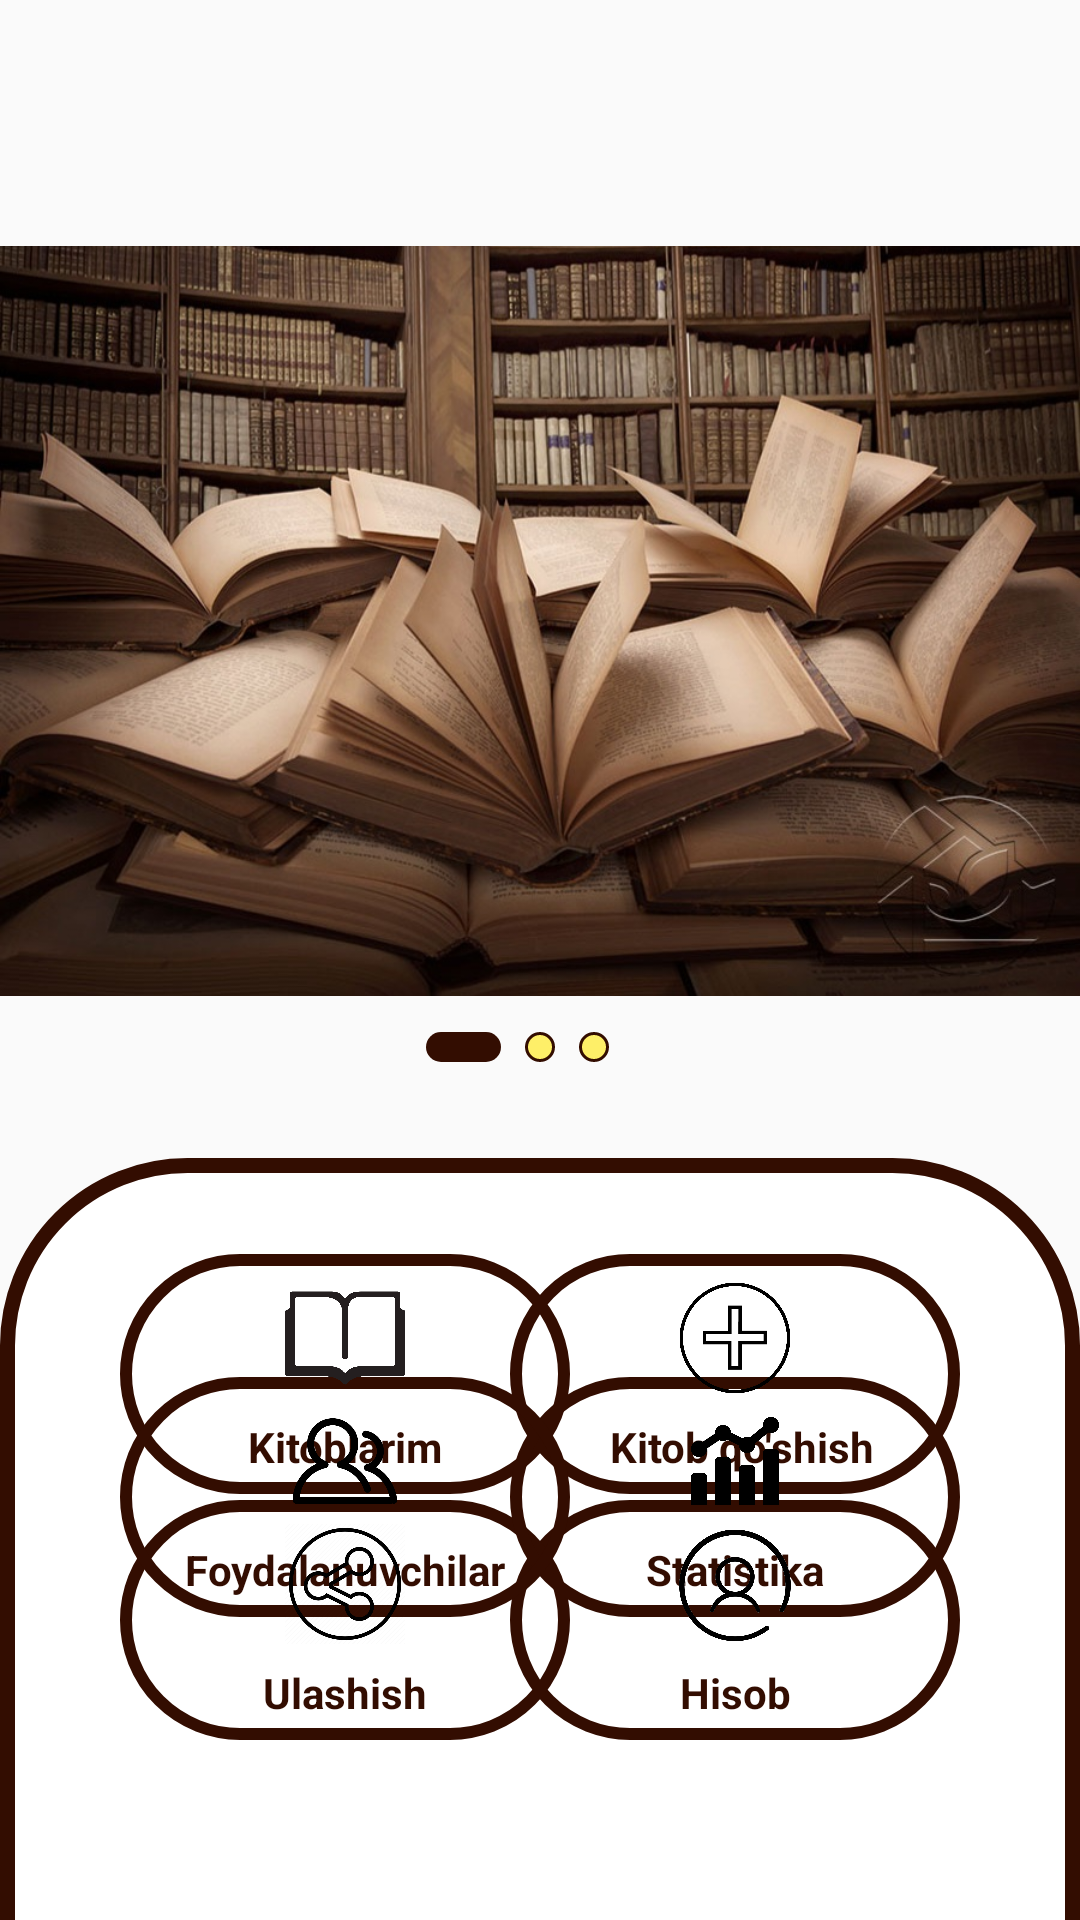

Here is an Android app screen rendered from its layout file. Give the layout XML and the strings, colors and styles it references.
<!-- AndroidManifest.xml: application theme Theme.MyLiberary -->
<!-- res/layout/activity_main.xml -->
<?xml version="1.0" encoding="utf-8"?>
<androidx.constraintlayout.widget.ConstraintLayout xmlns:android="http://schemas.android.com/apk/res/android"
    xmlns:app="http://schemas.android.com/apk/res-auto"
    xmlns:tools="http://schemas.android.com/tools"
    android:id="@+id/main"
    android:layout_width="match_parent"
    android:layout_height="match_parent"
    tools:context=".MainActivity">

    <View
        android:id="@+id/view"
        android:layout_width="wrap_content"
        android:layout_height="wrap_content"
        android:background="@drawable/fon"
        app:layout_constraintBottom_toBottomOf="parent"
        app:layout_constraintEnd_toEndOf="parent"
        app:layout_constraintHorizontal_bias="1.0"
        app:layout_constraintStart_toStartOf="parent"
        app:layout_constraintTop_toTopOf="parent"
        app:layout_constraintVertical_bias="1.0" />

    <ImageView
        android:id="@+id/imageView4"
        android:layout_width="40dp"
        android:layout_height="50dp"
        android:layout_marginStart="16dp"
        android:layout_marginTop="32dp"
        app:layout_constraintStart_toStartOf="@+id/view"
        app:layout_constraintTop_toTopOf="@+id/view"
        app:srcCompat="@drawable/menu_icon" />

    <ImageView
        android:id="@+id/imageView5"
        android:layout_width="match_parent"
        android:layout_height="250dp"
        android:scaleType="centerCrop"
        app:layout_constraintEnd_toEndOf="parent"
        app:layout_constraintHorizontal_bias="0.5"
        app:layout_constraintStart_toStartOf="parent"
        app:layout_constraintTop_toBottomOf="@+id/imageView4"
        app:srcCompat="@drawable/books" />

    <View
        android:layout_width="25dp"
        android:layout_height="10dp"
        android:layout_marginTop="12dp"
        android:layout_marginEnd="8dp"
        android:background="@drawable/rectangle"
        app:layout_constraintEnd_toStartOf="@+id/imageView6"
        app:layout_constraintTop_toBottomOf="@+id/imageView5" />

    <ImageView
        android:id="@+id/imageView0"
        android:layout_width="10dp"
        android:layout_height="10dp"
        android:layout_marginStart="8dp"
        android:layout_marginTop="12dp"
        app:layout_constraintStart_toEndOf="@+id/imageView6"
        app:layout_constraintTop_toBottomOf="@+id/imageView5"
        app:srcCompat="@drawable/circle" />

    <ImageView
        android:id="@+id/imageView6"
        android:layout_width="10dp"
        android:layout_height="10dp"
        android:layout_marginTop="12dp"
        app:layout_constraintEnd_toEndOf="parent"
        app:layout_constraintHorizontal_bias="0.5"
        app:layout_constraintStart_toStartOf="parent"
        app:layout_constraintTop_toBottomOf="@+id/imageView5"
        app:srcCompat="@drawable/circle" />

    <View
        android:id="@+id/view3"
        android:layout_width="match_parent"
        android:layout_height="wrap_content"
        android:layout_marginTop="32dp"
        android:background="@drawable/books_bg"
        app:layout_constraintEnd_toEndOf="parent"
        app:layout_constraintHorizontal_bias="0.5"
        app:layout_constraintStart_toStartOf="parent"
        app:layout_constraintTop_toBottomOf="@+id/imageView6" />

    <View
        android:id="@+id/view7"
        android:layout_width="150dp"
        android:layout_height="80dp"
        android:layout_marginEnd="40dp"
        android:layout_marginBottom="60dp"
        android:background="@drawable/rectangle_1"
        app:layout_constraintBottom_toBottomOf="parent"
        app:layout_constraintEnd_toEndOf="parent" />

    <View
        android:id="@+id/view5"
        android:layout_width="150dp"
        android:layout_height="80dp"
        android:layout_marginStart="40dp"
        android:layout_marginBottom="60dp"
        android:background="@drawable/rectangle_1"
        app:layout_constraintBottom_toBottomOf="@+id/view"
        app:layout_constraintStart_toStartOf="parent" />

    <View
        android:id="@+id/addImg"
        android:layout_width="150dp"
        android:layout_height="80dp"
        android:layout_marginTop="32dp"
        android:layout_marginEnd="40dp"
        android:background="@drawable/rectangle_1"
        app:layout_constraintEnd_toEndOf="parent"
        app:layout_constraintTop_toTopOf="@+id/view3" />

    <View
        android:id="@+id/view4"
        android:layout_width="150dp"
        android:layout_height="80dp"
        android:layout_marginStart="40dp"
        android:layout_marginTop="32dp"
        android:background="@drawable/rectangle_1"
        app:layout_constraintStart_toStartOf="parent"
        app:layout_constraintTop_toTopOf="@+id/view3" />

    <View
        android:id="@+id/view8"
        android:layout_width="150dp"
        android:layout_height="80dp"
        android:layout_marginEnd="40dp"
        android:background="@drawable/rectangle_1"
        app:layout_constraintBottom_toTopOf="@+id/view7"
        app:layout_constraintEnd_toEndOf="parent"
        app:layout_constraintTop_toBottomOf="@+id/addImg" />

    <View
        android:id="@+id/membersImg"
        android:layout_width="150dp"
        android:layout_height="80dp"
        android:layout_marginStart="40dp"
        android:background="@drawable/rectangle_1"
        app:layout_constraintBottom_toTopOf="@+id/view5"
        app:layout_constraintStart_toStartOf="parent"
        app:layout_constraintTop_toBottomOf="@+id/view4" />

    <ImageView
        android:id="@+id/imageView7"
        android:layout_width="40dp"
        android:layout_height="40dp"
        android:layout_marginTop="8dp"
        app:layout_constraintEnd_toEndOf="@+id/view4"
        app:layout_constraintStart_toStartOf="@+id/view4"
        app:layout_constraintTop_toTopOf="@+id/view4"
        app:srcCompat="@drawable/book" />

    <TextView
        android:id="@+id/textView3"
        android:layout_width="wrap_content"
        android:layout_height="wrap_content"
        android:text="Kitoblarim"
        android:textColor="#330D01"
        android:textStyle="bold"
        app:layout_constraintBottom_toBottomOf="@+id/view4"
        app:layout_constraintEnd_toEndOf="@+id/view4"
        app:layout_constraintStart_toStartOf="@+id/view4"
        app:layout_constraintTop_toBottomOf="@+id/imageView7" />

    <ImageView
        android:id="@+id/imageView8"
        android:layout_width="40dp"
        android:layout_height="40dp"
        android:layout_marginTop="8dp"
        app:layout_constraintEnd_toEndOf="@+id/addImg"
        app:layout_constraintStart_toStartOf="@+id/addImg"
        app:layout_constraintTop_toTopOf="@+id/addImg"
        app:srcCompat="@drawable/add_icon" />

    <TextView
        android:id="@+id/textView4"
        android:layout_width="wrap_content"
        android:layout_height="wrap_content"
        android:text="Kitob qo'shish"
        android:textColor="#330D01"
        android:textStyle="bold"
        app:layout_constraintBottom_toBottomOf="@+id/addImg"
        app:layout_constraintEnd_toEndOf="@+id/addImg"
        app:layout_constraintHorizontal_bias="0.54"
        app:layout_constraintStart_toStartOf="@+id/addImg"
        app:layout_constraintTop_toBottomOf="@+id/imageView8" />

    <ImageView
        android:id="@+id/imageView"
        android:layout_width="40dp"
        android:layout_height="40dp"
        android:layout_marginTop="8dp"
        app:layout_constraintEnd_toEndOf="@+id/membersImg"
        app:layout_constraintStart_toStartOf="@+id/membersImg"
        app:layout_constraintTop_toTopOf="@+id/membersImg"
        app:srcCompat="@drawable/member" />

    <TextView
        android:id="@+id/textView"
        android:layout_width="wrap_content"
        android:layout_height="wrap_content"
        android:text="Foydalanuvchilar"
        android:textColor="#330D01"
        android:textStyle="bold"
        app:layout_constraintBottom_toBottomOf="@+id/membersImg"
        app:layout_constraintEnd_toEndOf="@+id/membersImg"
        app:layout_constraintStart_toStartOf="@+id/membersImg"
        app:layout_constraintTop_toBottomOf="@+id/imageView" />

    <ImageView
        android:id="@+id/imageView2"
        android:layout_width="40dp"
        android:layout_height="40dp"
        android:layout_marginTop="8dp"
        app:layout_constraintEnd_toEndOf="@+id/view8"
        app:layout_constraintStart_toStartOf="@+id/view8"
        app:layout_constraintTop_toTopOf="@+id/view8"
        app:srcCompat="@drawable/sta" />

    <TextView
        android:id="@+id/textView2"
        android:layout_width="wrap_content"
        android:layout_height="wrap_content"
        android:text="Statistika"
        android:textColor="#330D01"
        android:textStyle="bold"
        app:layout_constraintBottom_toBottomOf="@+id/view8"
        app:layout_constraintEnd_toEndOf="@+id/view8"
        app:layout_constraintStart_toStartOf="@+id/view8"
        app:layout_constraintTop_toBottomOf="@+id/imageView2" />

    <ImageView
        android:id="@+id/imageView3"
        android:layout_width="40dp"
        android:layout_height="40dp"
        android:layout_marginTop="8dp"
        app:layout_constraintEnd_toEndOf="@+id/view5"
        app:layout_constraintStart_toStartOf="@+id/view5"
        app:layout_constraintTop_toTopOf="@+id/view5"
        app:srcCompat="@drawable/share" />

    <TextView
        android:id="@+id/textView5"
        android:layout_width="wrap_content"
        android:layout_height="wrap_content"
        android:text="Ulashish"
        android:textColor="#330D01"
        android:textStyle="bold"
        app:layout_constraintBottom_toBottomOf="@+id/view5"
        app:layout_constraintEnd_toEndOf="@+id/view5"
        app:layout_constraintStart_toStartOf="@+id/view5"
        app:layout_constraintTop_toBottomOf="@+id/imageView3" />

    <ImageView
        android:id="@+id/imageView9"
        android:layout_width="40dp"
        android:layout_height="40dp"
        android:layout_marginTop="8dp"
        app:layout_constraintEnd_toEndOf="@+id/view7"
        app:layout_constraintStart_toStartOf="@+id/view7"
        app:layout_constraintTop_toTopOf="@+id/view7"
        app:srcCompat="@drawable/profile" />

    <TextView
        android:id="@+id/textView6"
        android:layout_width="wrap_content"
        android:layout_height="wrap_content"
        android:text="Hisob"
        android:textColor="#330D01"
        android:textStyle="bold"
        app:layout_constraintBottom_toBottomOf="@+id/view7"
        app:layout_constraintEnd_toEndOf="@+id/view7"
        app:layout_constraintStart_toStartOf="@+id/view7"
        app:layout_constraintTop_toBottomOf="@+id/imageView9" />

</androidx.constraintlayout.widget.ConstraintLayout>
<!-- resources referenced by this layout -->
<resources>
  <!-- drawable add_icon: png bitmap (drawable, 31104 bytes) -->
  <!-- drawable book: png bitmap (drawable, 9127 bytes) -->
  <!-- drawable books: jpg bitmap (drawable, 179826 bytes) -->
  <!-- drawable books_bg (drawable) -->
  <?xml version="1.0" encoding="utf-8"?>
  <selector xmlns:android="http://schemas.android.com/apk/res/android">
  <item>
      <shape android:shape="rectangle">
          <corners  android:topLeftRadius="60dp"
              android:topRightRadius="60dp"
              />
  
          <solid android:color="@color/white"/>
          <stroke android:width="5dp" android:color="#330D01"/>
      </shape>
  </item>
  </selector>
  <!-- drawable circle (drawable) -->
  <?xml version="1.0" encoding="utf-8"?>
  <selector xmlns:android="http://schemas.android.com/apk/res/android">
  <item>
      <shape android:shape="oval">
        <solid android:color="#C3FFEB3B"/>
          <stroke android:color="#330D01" android:width="1dp"/>
  
      </shape>
  </item>
  </selector>
  <!-- drawable member: png bitmap (drawable, 8969 bytes) -->
  <!-- drawable profile: png bitmap (drawable, 60390 bytes) -->
  <!-- drawable rectangle (drawable) -->
  <?xml version="1.0" encoding="utf-8"?>
  <selector xmlns:android="http://schemas.android.com/apk/res/android">
    <item>
        <shape android:shape="rectangle">
            <solid android:color="#330D01"/>
                <corners android:radius="100dp"
                />
        </shape>
    </item>
  </selector>
  <!-- drawable rectangle_1 (drawable) -->
  <?xml version="1.0" encoding="utf-8"?>
  <selector xmlns:android="http://schemas.android.com/apk/res/android">
    <item>
      <shape android:shape="rectangle">
        <stroke android:color="#330D01" android:width="4dp"/>
        <corners android:radius="100dp"/>
  
      </shape>
    </item>
  </selector>
  <!-- drawable share: png bitmap (drawable, 32289 bytes) -->
  <!-- drawable sta: png bitmap (drawable, 8825 bytes) -->
  <style name="Theme.MyLiberary" parent="Base.Theme.MyLiberary" />
  <style name="Base.Theme.MyLiberary" parent="Theme.AppCompat.DayNight.NoActionBar">
          
          
      </style>
  <!-- not gathered from this repository: default colours our renderer supplied (Android Studio template values) -->
  <color name="white">#FFFFFFFF</color>
</resources>
